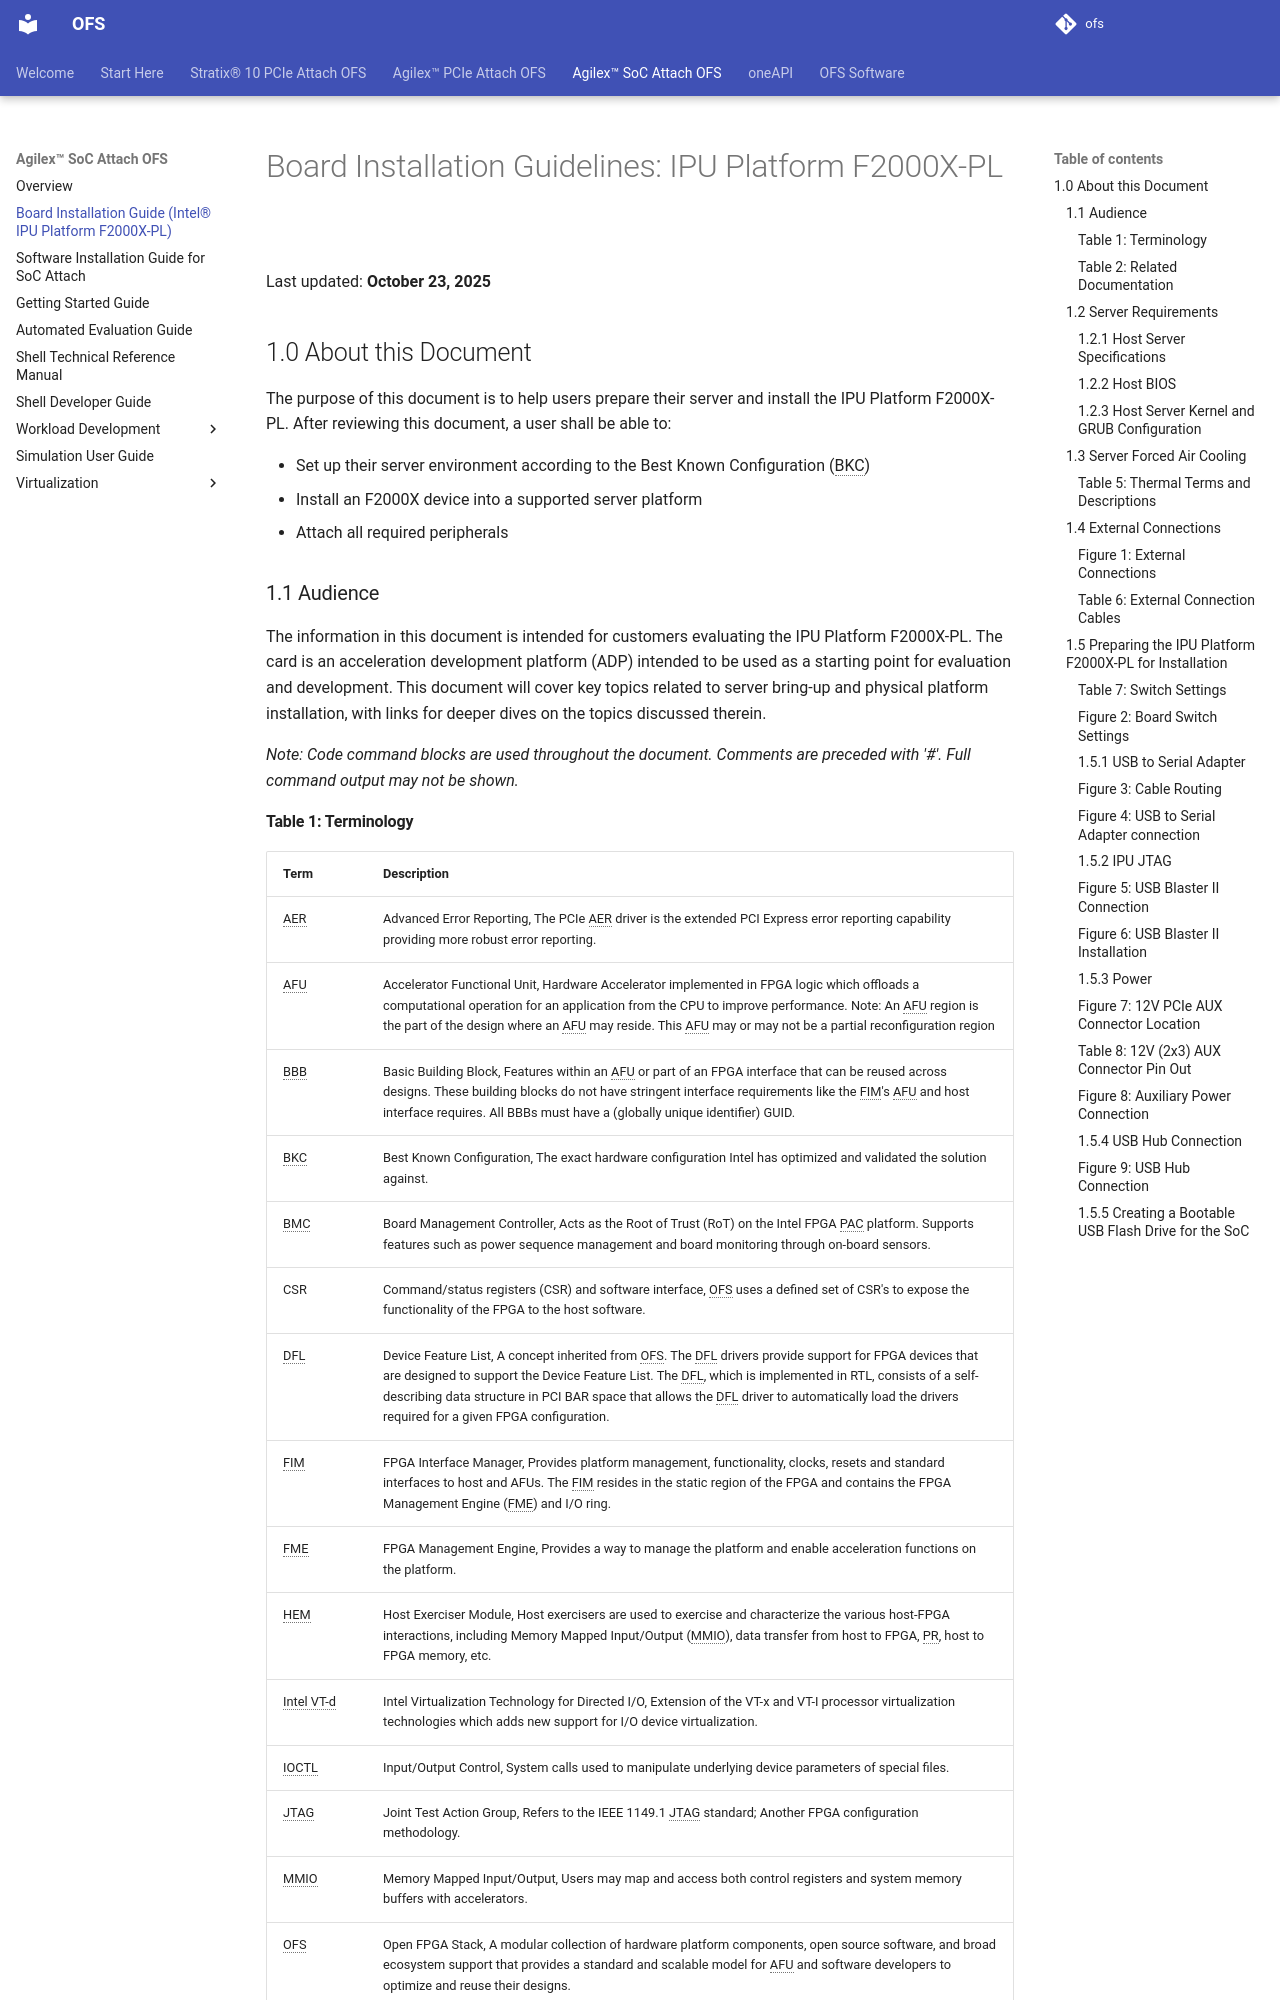

repository: OFS/ofs.github.io · page: ofs-2025.1-1/hw/common/board_installation/f2000x_board_installation/f2000x_board_installation/index.html · generator: mkdocs

# Board Installation Guidelines: IPU Platform F2000X-PL

Last updated: **September 25, 2025** 

## 1.0 About this Document

The purpose of this document is to help users prepare their server and install the IPU Platform F2000X-PL. After reviewing this document, a user shall be able to:

- Set up their server environment according to the Best Known Configuration (BKC)
- Install an F2000X device into a supported server platform
- Attach all required peripherals

### 1.1 Audience

The information in this document is intended for customers evaluating the IPU Platform F2000X-PL. The card is an acceleration development platform (ADP) intended to be used as a starting point for evaluation and development. This document will cover key topics related to server bring-up and physical platform installation, with links for deeper dives on the topics discussed therein.

*Note: Code command blocks are used throughout the document. Comments are preceded with '#'. Full command output may not be shown.*
